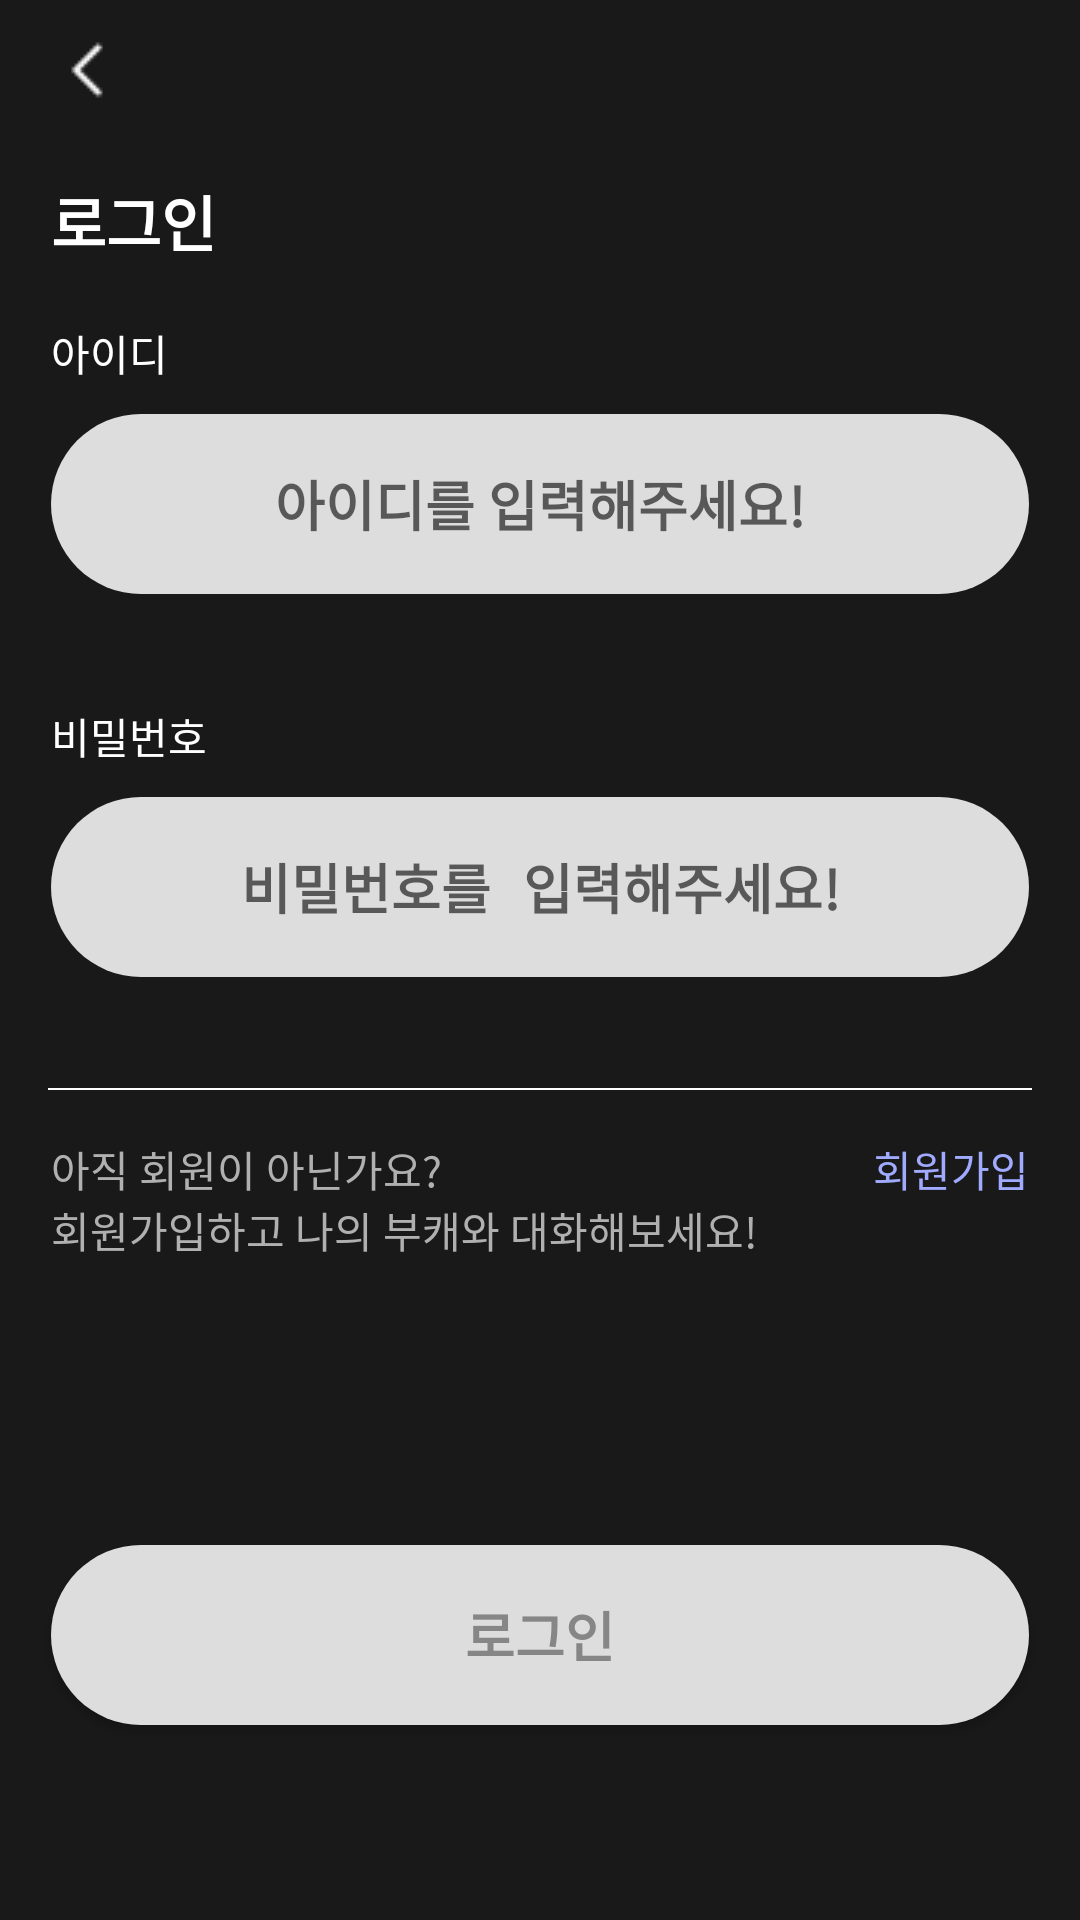

Produce the Android XML layout that renders to this screen, including the resource entries it uses.
<!-- AndroidManifest.xml: application theme Theme.DDONA -->
<!-- res/layout/actvity_login.xml -->
<?xml version="1.0" encoding="utf-8"?>
<layout xmlns:android="http://schemas.android.com/apk/res/android">

    <RelativeLayout
        android:layout_width="match_parent"
        android:layout_height="match_parent"
        android:orientation="vertical"
        android:background="#191919">

        <RelativeLayout
        android:layout_width="match_parent"
        android:layout_height="47dp"
        android:id="@+id/ll_title"
        android:orientation="horizontal">

        <RelativeLayout
            android:layout_width="wrap_content"
            android:layout_height="wrap_content"
            android:layout_marginLeft="17dp"
            android:layout_centerInParent="true"
            android:layout_alignParentLeft="true"
            android:id="@+id/ll_back">
            <ImageView
                android:layout_width="wrap_content"
                android:layout_height="wrap_content"
                android:id="@+id/iv_back"
                android:background="@drawable/back"/>
        </RelativeLayout>

    </RelativeLayout>

        <TextView
            android:layout_below="@id/ll_title"
            android:layout_width="wrap_content"
            android:layout_height="wrap_content"
            android:text="로그인"
            android:id="@+id/tv_login"
            android:textSize="20dp"
            android:textStyle="bold"
            android:textColor="@color/white"
            android:layout_marginLeft="17dp"
            android:layout_marginTop="12dp"/>


        <LinearLayout
            android:layout_below="@id/tv_login"
            android:layout_width="match_parent"
            android:layout_height="wrap_content"
            android:id="@+id/ll_id"
            android:orientation="vertical">
        <TextView
            android:layout_width="wrap_content"
            android:layout_height="wrap_content"
            android:id="@+id/id"
            android:textColor="@color/white"
            android:text="아이디"
            android:textSize="14dp"
            android:layout_marginTop="19dp"
            android:layout_marginLeft="17dp"
            />

        <EditText
            android:layout_width="match_parent"
            android:layout_height="60dp"
            android:layout_marginTop="10dp"
            android:id="@+id/et_id"
            android:singleLine="true"
            android:imeOptions="actionDone"
            android:layout_marginHorizontal="17dp"
            android:textColor="@color/black"
            android:hint="아이디를 입력해주세요!"
            android:textStyle="bold"
            android:gravity="center"
            android:background="@drawable/ic_question_btn"
            />
        </LinearLayout>

        <LinearLayout
            android:layout_below="@id/ll_id"
            android:layout_width="match_parent"
            android:layout_height="wrap_content"
            android:id="@+id/ll_pw"
            android:orientation="vertical">
            <TextView
                android:layout_width="wrap_content"
                android:layout_height="wrap_content"
                android:id="@+id/pw"
                android:textColor="@color/white"
                android:text="비밀번호"
                android:textSize="14dp"
                android:layout_marginTop="37dp"
                android:layout_marginLeft="17dp"
                />

            <EditText
                android:layout_width="match_parent"
                android:layout_height="60dp"
                android:layout_marginTop="10dp"
                android:id="@+id/et_pw"
                android:singleLine="true"
                android:inputType="textPassword"

                android:imeOptions="actionDone"
                android:layout_marginHorizontal="17dp"
                android:textColor="@color/black"
                android:hint="비밀번호를 입력해주세요!"
                android:textStyle="bold"
                android:gravity="center"
                android:background="@drawable/ic_question_btn"
                />
        </LinearLayout>

        <View
            android:layout_below="@id/ll_pw"
            android:layout_width="match_parent"
            android:layout_height="0.5dp"
            android:id="@+id/view"
            android:layout_marginHorizontal="16dp"
            android:layout_marginTop="37dp"
            android:background="@color/white"/>

        <RelativeLayout
            android:layout_below="@id/view"
            android:layout_width="match_parent"
            android:layout_height="wrap_content"
            android:id="@+id/ll_make_id"
            android:layout_marginTop="16dp"
            android:orientation="horizontal">

            <TextView
                android:layout_width="wrap_content"
                android:layout_height="wrap_content"
                android:text="@string/make_id"
                android:textColor="#B0B0B0"
                android:layout_marginLeft="17dp"
                android:textSize="14dp"/>

            <TextView
                android:layout_width="wrap_content"
                android:layout_height="wrap_content"
                android:id="@+id/register"
                android:layout_alignParentRight="true"
                android:layout_marginRight="17dp"
                android:text="회원가입"
                android:textColor="#A0AAFF"
                android:textSize="14dp"/>
        </RelativeLayout>

        <Button
            android:layout_width="match_parent"
            android:layout_height="60dp"
            android:layout_marginTop="10dp"
            android:gravity="center"
            android:text="로그인"
            android:layout_alignParentBottom="true"
            android:textSize="18dp"
            android:textStyle="bold"
            android:clickable="false"
            android:textColor="#868686"
            android:layout_marginBottom="65dp"
            android:background="@drawable/ic_question_btn"
            android:layout_marginHorizontal="17dp"
            android:id="@+id/btn_go_chat"/>

    </RelativeLayout>


</layout>
<!-- resources referenced by this layout -->
<resources>
  <color name="black">#FF000000</color>
  <color name="white">#FFFFFFFF</color>
  <!-- drawable back: png bitmap (drawable, 227 bytes) -->
  <!-- drawable ic_question_btn (drawable) -->
  <?xml version="1.0" encoding="utf-8"?>
  <shape xmlns:tools="http://schemas.android.com/tools"
      xmlns:android="http://schemas.android.com/apk/res/android"
      tools:ignore="MissingDefaultResource">
      <solid android:color="#DDDDDD"/>
      <corners android:radius="999dp"/>
  </shape>
  <string name="make_id">아직 회원이 아닌가요?\n회원가입하고 나의 부캐와 대화해보세요!</string>
  <style name="Theme.DDONA" parent="Base.Theme.DDONA" />
  <style name="Base.Theme.DDONA" parent="Theme.AppCompat.Light.NoActionBar">
  
          
           <item name="colorPrimary">#191919</item>
          <item name="android:statusBarColor">#191919</item>
          <item name="android:windowLightStatusBar">false</item>
          <item name="android:windowDisablePreview">true</item>
          <item name="android:windowBackground">@null</item>
          <item name="android:windowIsTranslucent">true</item>
      </style>
</resources>
